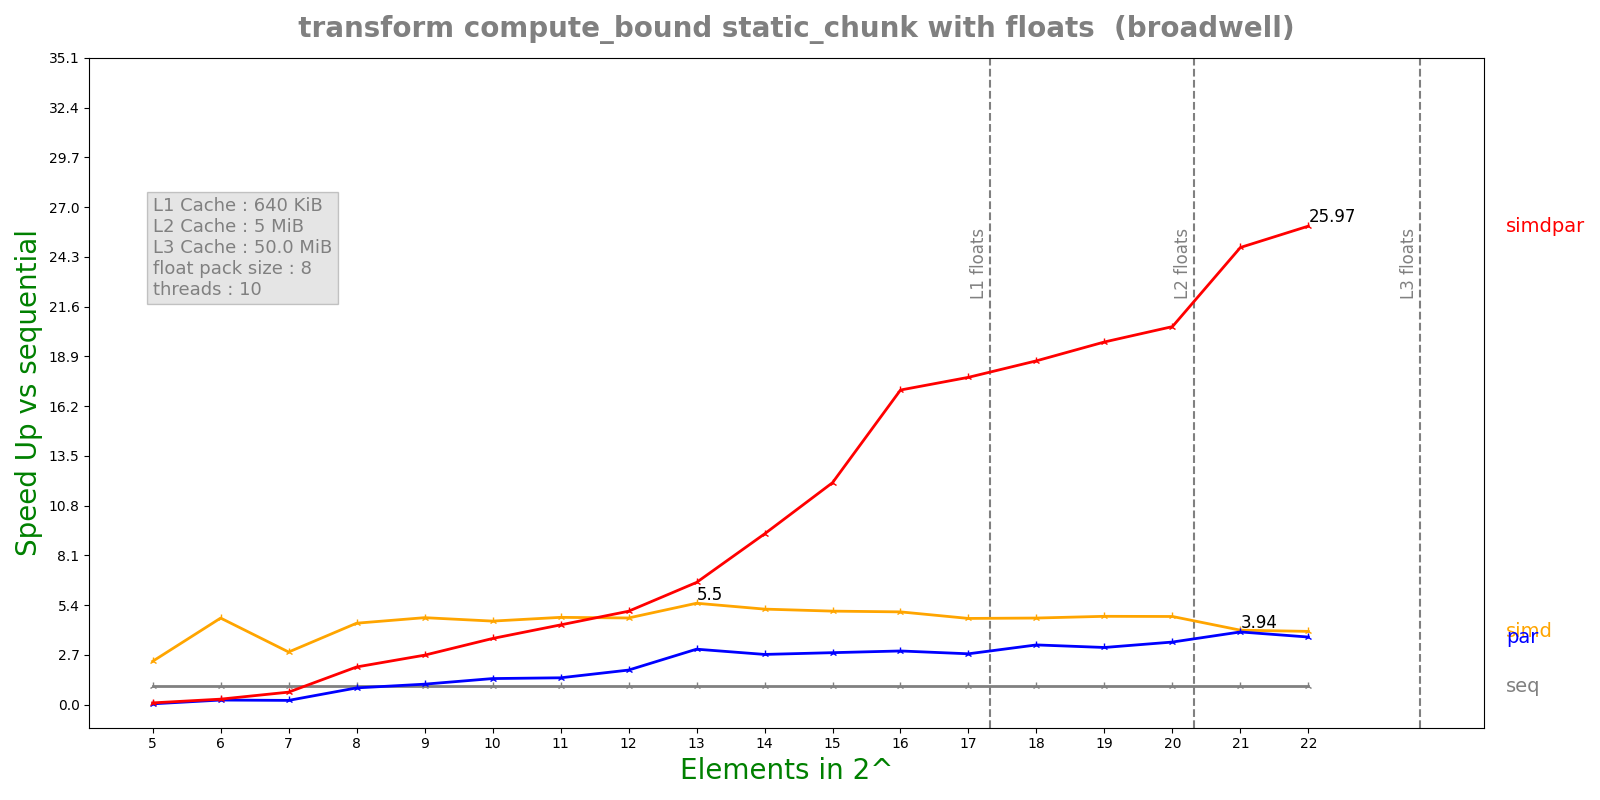

The table this chart was drawn from, first rows:
n, lane, threads, seq, simd, par, simdpar
5, 8, 10, 6.13384e-05, 2.61286e-05, 0.001577, 0.0006784
6, 8, 10, 0.0001857, 3.95592e-05, 0.0007599, 0.0006327
7, 8, 10, 0.0003738, 0.0001311, 0.001656, 0.0005547
8, 8, 10, 0.000801, 0.0001814, 0.0008865, 0.0003925
9, 8, 10, 0.001667, 0.0003535, 0.001507, 0.0006219
10, 8, 10, 0.003242, 0.0007157, 0.002299, 0.000904
11, 8, 10, 0.005914, 0.00125, 0.004073, 0.001368
12, 8, 10, 0.01133, 0.002412, 0.006059, 0.002238
13, 8, 10, 0.02172, 0.003949, 0.007225, 0.003276
14, 8, 10, 0.03812, 0.00736, 0.01401, 0.004116
15, 8, 10, 0.07752, 0.01529, 0.02753, 0.006438
16, 8, 10, 0.1628, 0.03237, 0.05598, 0.009537
17, 8, 10, 0.2907, 0.06219, 0.1055, 0.01637
18, 8, 10, 0.5711, 0.1216, 0.1765, 0.03061
19, 8, 10, 1.159, 0.242, 0.3741, 0.05889
20, 8, 10, 2.325, 0.4863, 0.6853, 0.1133
21, 8, 10, 4.847, 1.201, 1.23, 0.1954
22, 8, 10, 9.713, 2.446, 2.651, 0.374
